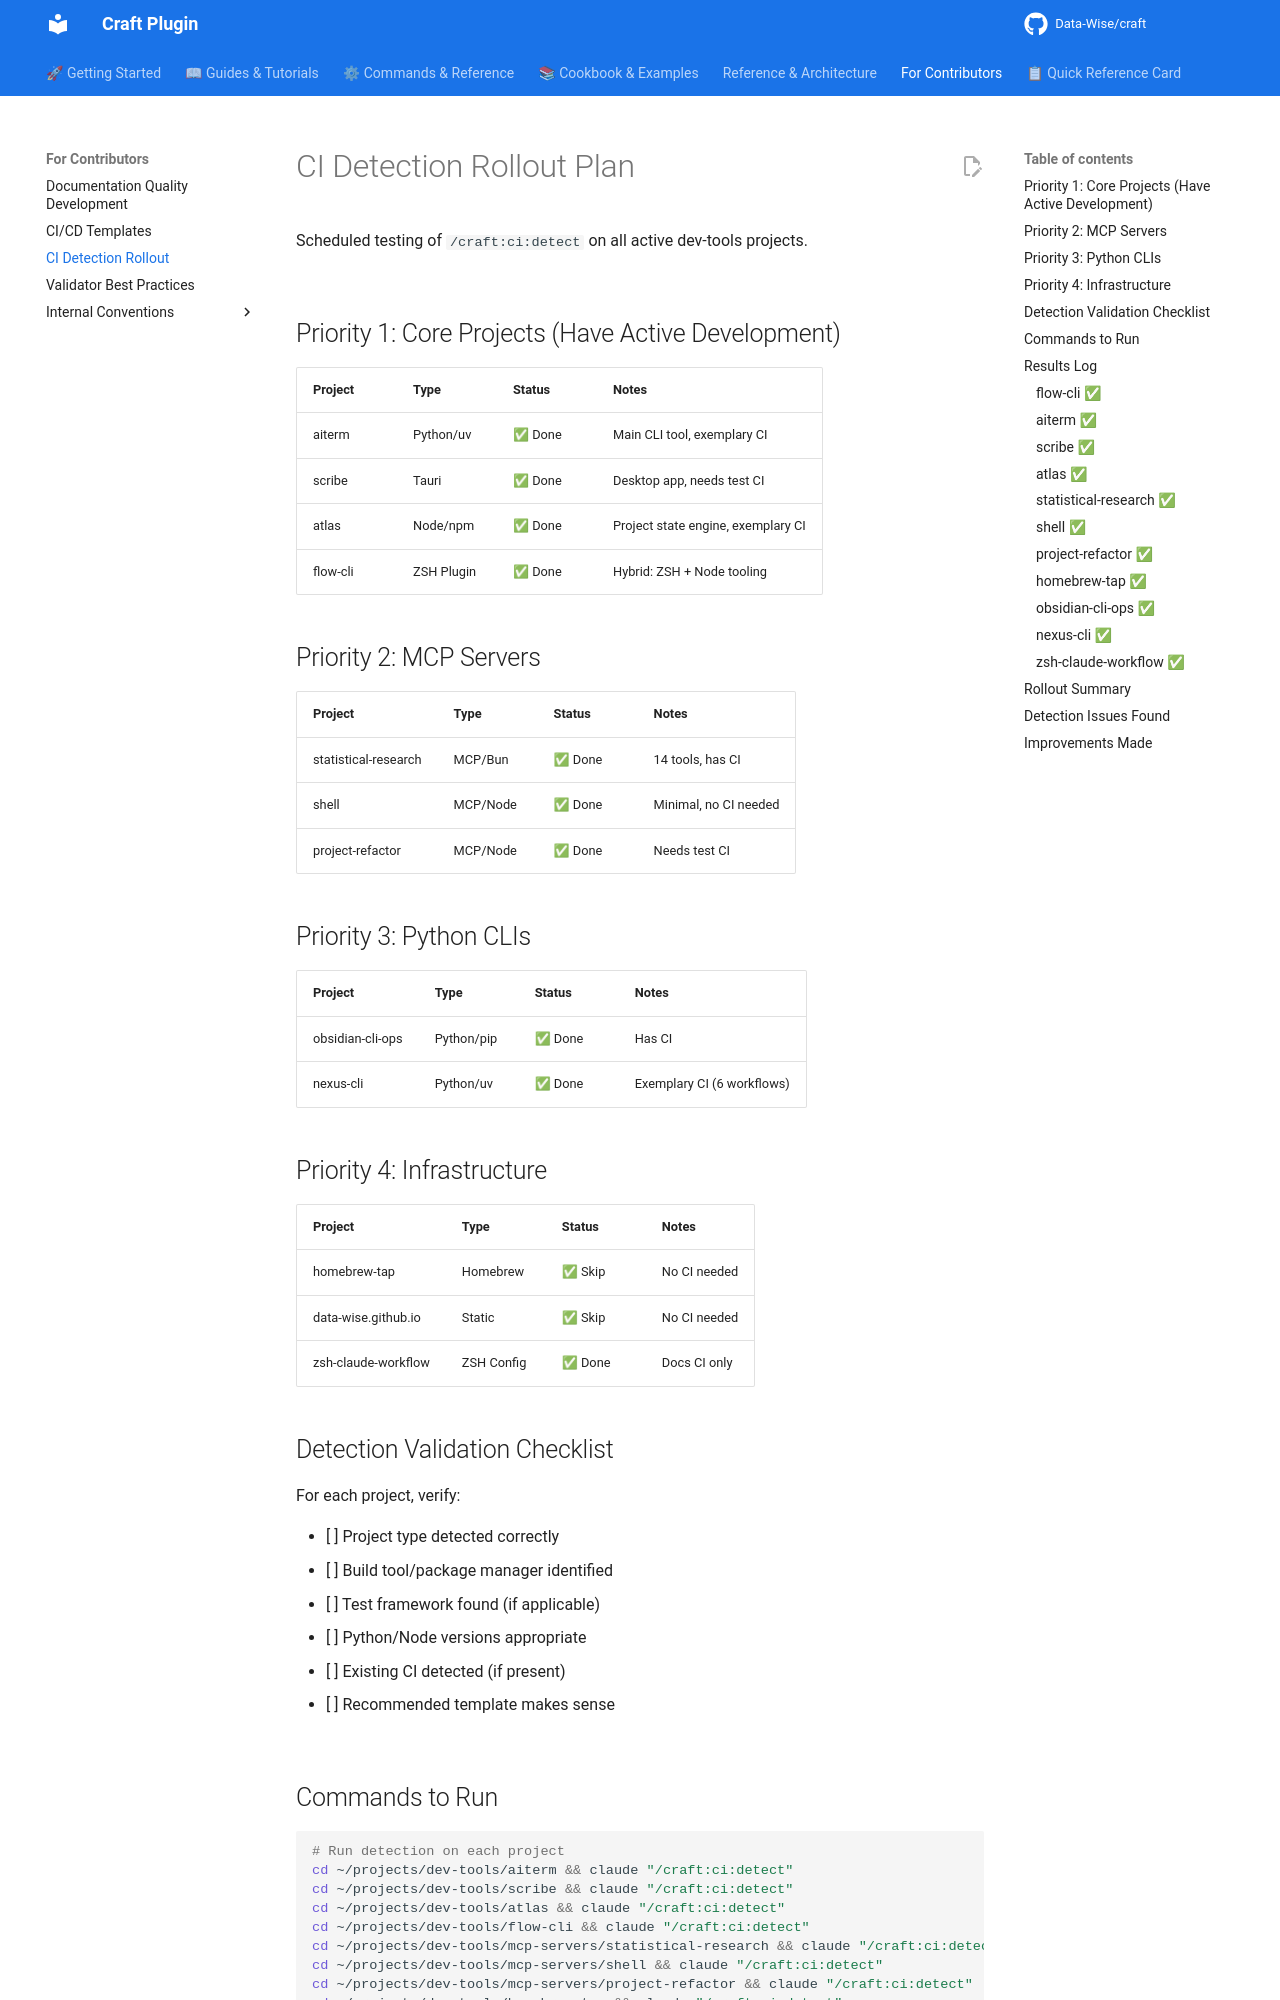

repository: Data-Wise/craft · page: CI-DETECTION-ROLLOUT/index.html · generator: mkdocs

# CI Detection Rollout Plan

Scheduled testing of `/craft:ci:detect` on all active dev-tools projects.

## Priority 1: Core Projects (Have Active Development)

| Project | Type | Status | Notes |
|---------|------|--------|-------|
| aiterm | Python/uv | ✅ Done | Main CLI tool, exemplary CI |
| scribe | Tauri | ✅ Done | Desktop app, needs test CI |
| atlas | Node/npm | ✅ Done | Project state engine, exemplary CI |
| flow-cli | ZSH Plugin | ✅ Done | Hybrid: ZSH + Node tooling |

## Priority 2: MCP Servers

| Project | Type | Status | Notes |
|---------|------|--------|-------|
| statistical-research | MCP/Bun | ✅ Done | 14 tools, has CI |
| shell | MCP/Node | ✅ Done | Minimal, no CI needed |
| project-refactor | MCP/Node | ✅ Done | Needs test CI |

## Priority 3: Python CLIs

| Project | Type | Status | Notes |
|---------|------|--------|-------|
| obsidian-cli-ops | Python/pip | ✅ Done | Has CI |
| nexus-cli | Python/uv | ✅ Done | Exemplary CI (6 workflows) |

## Priority 4: Infrastructure

| Project | Type | Status | Notes |
|---------|------|--------|-------|
| homebrew-tap | Homebrew | ✅ Skip | No CI needed |
| data-wise.github.io | Static | ✅ Skip | No CI needed |
| zsh-claude-workflow | ZSH Config | ✅ Done | Docs CI only |

## Detection Validation Checklist

For each project, verify:

- [ ] Project type detected correctly
- [ ] Build tool/package manager identified
- [ ] Test framework found (if applicable)
- [ ] Python/Node versions appropriate
- [ ] Existing CI detected (if present)
- [ ] Recommended template makes sense
